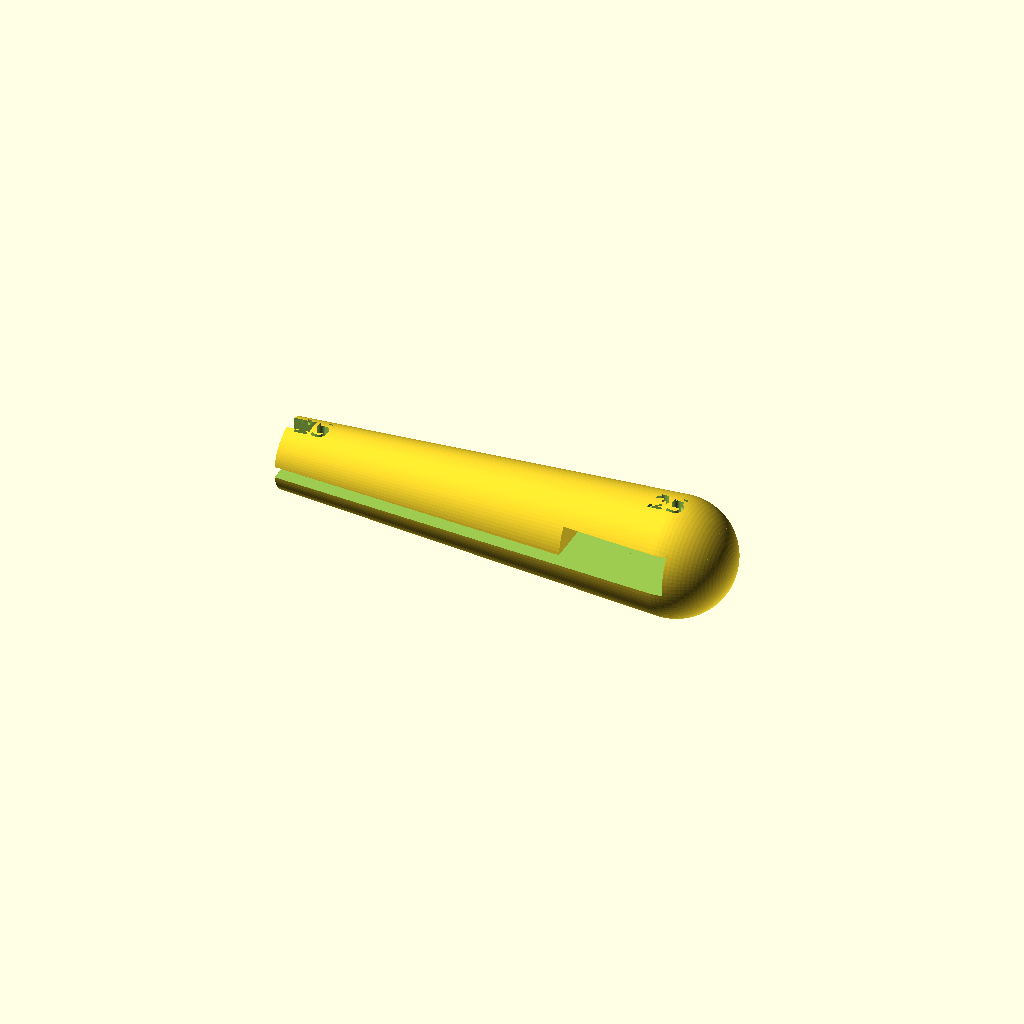
Cell 1 — every parameter at its default value.
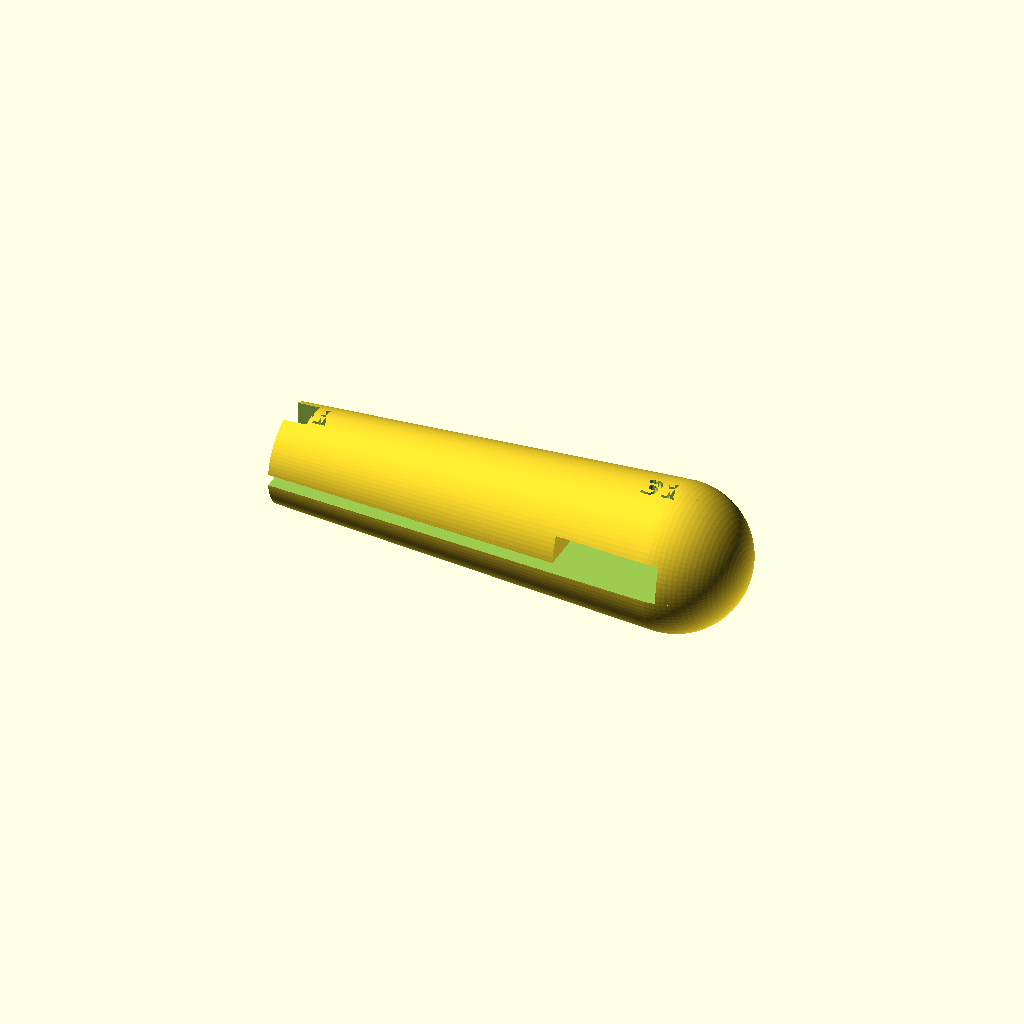
Cell 2: the same model with wt = 6.
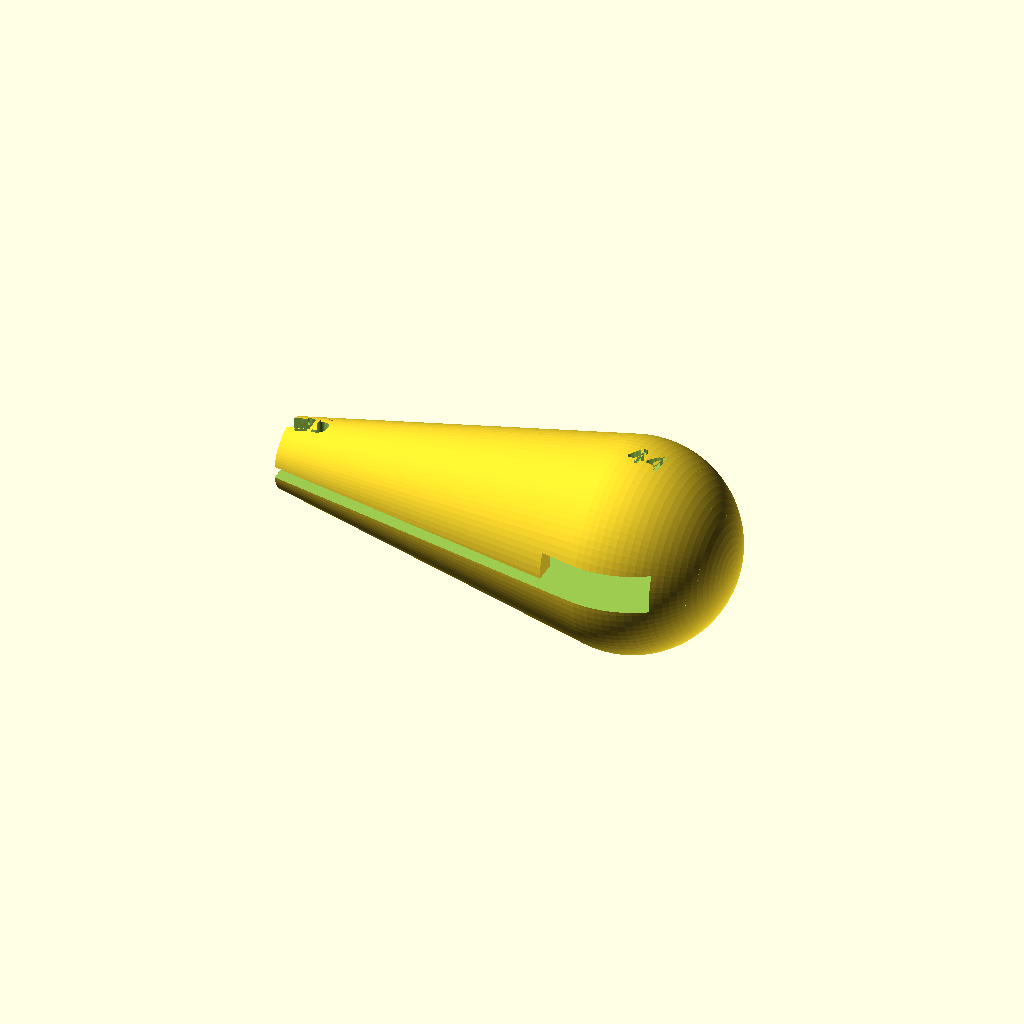
Cell 3 — db set to 38, the other parameters unchanged.
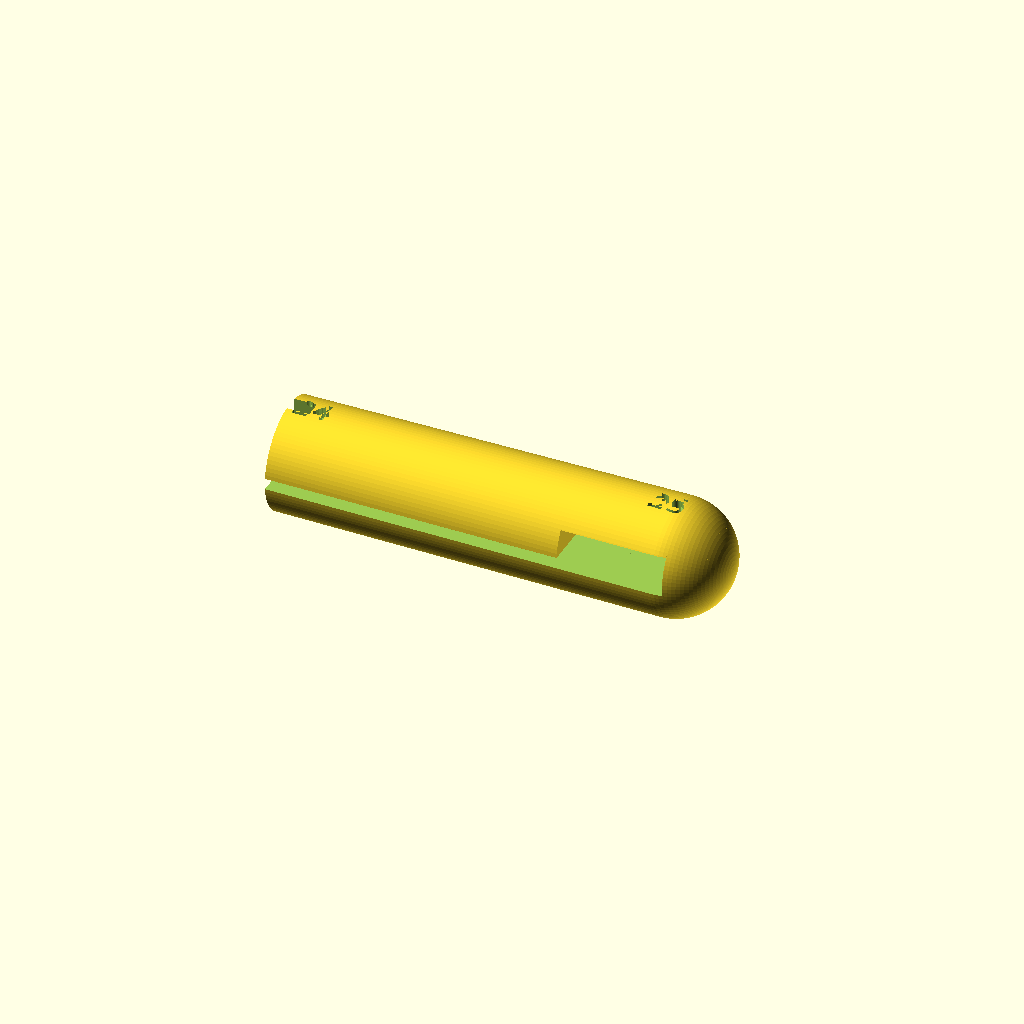
Cell 4: wf = 18 (everything else at default).
One fixed orthographic camera (rotation 55°, 0°, 25°; colour scheme Cornfield) for every cell.
The OpenSCAD source (cutlery-extender/cutlery-extender.scad):
$fn = 90;
eps = 0.01;
tol = 0.2;

// general parameters
// wall thickness
wt = 3;

// xy projection parameters
// diameter on the back of the spoon/fork handle
db = 19;
// front width of the spoon/fork handle
wf = 9;
// handle length
hl = 94;

// z parameters
// cuttlery handle thickness
// NOTE: 2.5 for spoon, 2.4 for fork
ht = 2.5;
// back curved area thickness
bat = 8;
// back curver area length
bal = 30;

// C-lock parameters
// - C-lock cutlery in the y axis
// - cl_ is used as pefix
//// locking pins diameter
//cl_d = 3;
// locking pins height
cl_h = 5;

// B-lock parameter
// - cutlery lock in the back of the extended handle
// - bl_ is used as prefix
// B-lock length
bl_l = 7;

// pins used in the C-lock
module pins(fd=wf+2*wt)
{
    /*
    // lock pins are in the middle of the space between the cutlery hole and the border
    lp_y_off = (wf/2+wt+ht/2)/2;
    translate([0,-lp_y_off,0])
        cylinder(d=cl_d,h=cl_h);
    translate([0,lp_y_off,0])
        cylinder(d=cl_d,h=cl_h);
    */
    difference()
    {
        // main body
        cylinder(d=fd,h=cl_h);
        // right cut
        translate([wt/2,-fd/2,-eps])
            cube([fd,fd,cl_h+2*eps]);
        // left cube
        translate([-fd-wt/2,-fd/2,-eps])
            cube([fd,fd,cl_h+2*eps]);
        // cutlery cut
        translate([-fd/2,-ht/2,-eps])
            cube([fd,ht,cl_h+2*eps]);
    }
}

// C-lock module used for fixing cutlery in the extender
module c_lock(  fd = wf+2*wt,
                left_handed = false)
{
    difference()
    {
        // main disk
        cylinder(d=fd,h=wt);
        // hole for cutlery
        y_off = left_handed ? 0 : db;
        translate([-wf/2,-ht/2,-eps])
            cube([wf+wt,ht,wt+2*eps]);
    }
    // lock pins
    translate([0,0,wt])
        pins();
    
}

//c_lock();


module handle_hole(left_handed = false)
{
    y_off = left_handed ? db : 0;
    translate([0,y_off,0])
    difference()
    {
        // main shape in the size of the back hole
        hull()
        {
            // rounded back
            translate([hl-db/2,0,0])
                hull()
                {
                    cylinder(d=db,h=bat);
                    translate([0,-db,0])
                        cylinder(d=db,h=bat);
                }   
            // WTF???
            translate([0,-wf/2,0])
                hull()
                {
                    cube([1,wf,bat]);
                    translate([0,-db,0])
                        cube([1,wf,bat]);
                }
        }
        
        // cutting front part
        translate([-eps,-3*db/2,ht])
            cube([hl-bal,2*db,bal]);
        
        // cutting for b-lock
        translate([hl-bl_l,-db,0])
            cube([bl_l,db,db]);
        
    }
    
    // adding hole for the cutlery handle
    _y_off = left_handed ? db : 0;
    translate([hl-db/2,-y_off+_y_off,0])
        cylinder(d=db,h=bat);
}

//handle_hole();

// VARIABLE PARAMETERS
// fd - front diameter
//    - is diameter closer to the spoon/fork front end (that part that is in contact with mouth)
// bd - back diameter
//    - is diameter of the sphere on the back end
// left_handed - determines whether the cutlery extender is used by left handed user
module handle(  fd = wf+2*wt,
                bd = db+2*wt,
                left_handed=true)
{
    difference()
    {
        translate([eps,0,ht/2])
            rotate([0,90,0])
                hull()
                {
                    // front area
                    cylinder(d=fd,h=1);
                    // back ball
                    translate([0,0,hl-db/2])
                        sphere(d=bd);
                }
        handle_hole();
        // drilling diameter labels
        f_s = 5;
        translate([f_s,0,fd/2+ht/2-1])
            linear_extrude(100)
                text(font="Consolas:style=Regular",
                size=f_s, halign="center", valign="center",
                text = str(fd));

        translate([hl-f_s-bd/4,0,bd/2+ht/2-1])
            linear_extrude(100)
                text(font="Consolas:style=Regular",
                size=f_s, halign="center", valign="center",
                text = str(bd));            
        
        // hole for the cutlery        
        handle_hole(left_handed=left_handed);
        
        // C-lock hole
        clh_t = 2*tol + wt;
        translate([-eps,-clh_t/2,-bd/2+ht/2])
            cube([cl_h,clh_t+tol,bd]);
    }
}

handle();
Parameter table extracted from the source (name, type, default, range or options):
eps: number, default 0.01
tol: number, default 0.2
wt: number, default 3
db: number, default 19
wf: number, default 9
hl: number, default 94
ht: number, default 2.5
bat: number, default 8
bal: number, default 30
cl_h: number, default 5
bl_l: number, default 7
